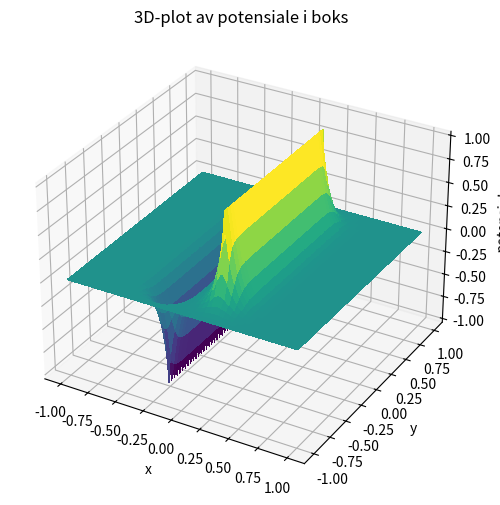
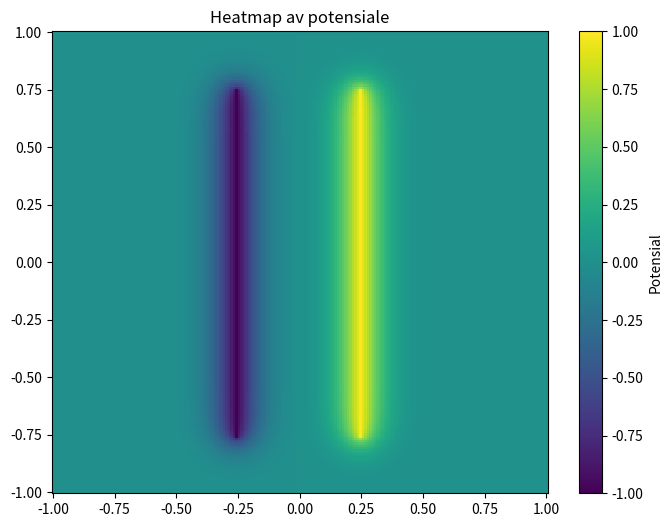
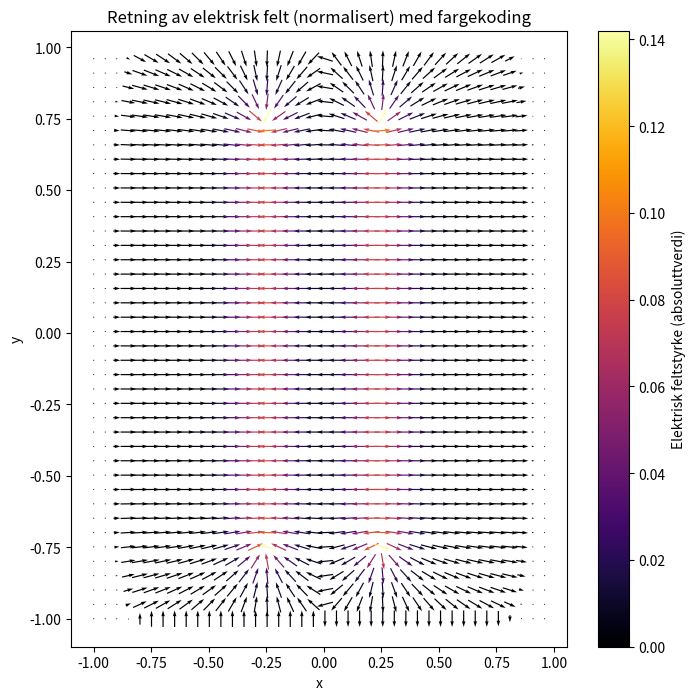
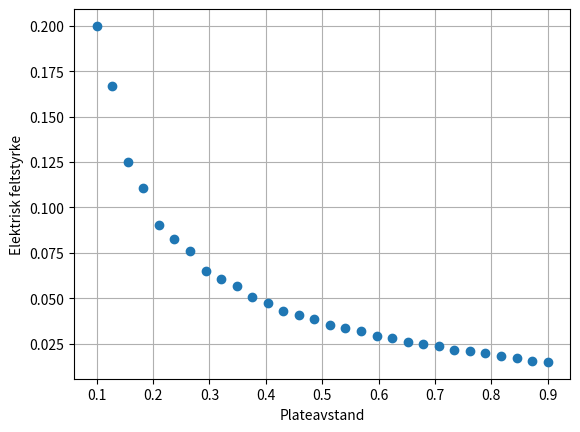

These charts were generated, in order, by the following Python code:
import matplotlib.pyplot as plt 
import numpy as np 
from matplotlib import cm 
xv = np.linspace(-1,1,200)
yv = np.linspace(-1,1,200)
X,Y = np.meshgrid(xv, yv)
N=200

#lager en initialgjetning
V0 = np.zeros((N, N))

x_indeks_venstre = 74
x_indeks_hoyre = 200-75-1
y_indeks_bunn = 200-25-1
y_indeks_topp = 24

def laplaceloser(V, iterasjoner=500):
    for k in range(iterasjoner):
        V[1:-1, 1:-1] = .25 * (V[:-2, 1:-1] + V[2:,1:-1] + V[1:-1,:-2]+V[1:-1,2:]) #vanlig gauss seidel
    #vi må tvinge randbetingelsene
        V[y_indeks_topp:y_indeks_bunn+1, x_indeks_hoyre]=1
        V[y_indeks_topp:y_indeks_bunn+1, x_indeks_venstre]=-1
    #den andre randbetingelsen om å holde veggene på null er jo grei siden vi ikke oppdaterer dem i iterasjonene
    return V
Vk = laplaceloser(V0,N)


fig  = plt.figure(figsize=(8,6))
ax = fig.add_subplot(111,projection='3d')
plt.title("3D-plot av potensiale i boks")
plt.xlabel("x")
plt.ylabel("y")
ax.set_zlabel("potensial")

surf = ax.plot_surface(X,Y,Vk, cmap = cm.viridis, linewidth=0,antialiased = False)


plt.figure(figsize=(8,6))
plt.pcolormesh(X,Y,Vk,shading='auto', cmap='viridis')
plt.colorbar(label='Potensial')
plt.title('Heatmap av potensiale')
plt.show()
plt.show()

# Beregn gradienten til potensialet
Ey, Ex = np.gradient(-Vk) 

#Beregn lengde av hver vektor
magnitude = np.sqrt(Ex**2 + Ey**2)

# Normaliser vektorene (unngår nulldivisionerror ved å legge til en veldig liten korrigering)
Ex_norm = Ex / (magnitude + 1e-10)
Ey_norm = Ey / (magnitude + 1e-10)

plt.figure(figsize=(8,8))
skip = (slice(None, None, 5), slice(None, None, 5))
plt.quiver(X[skip], Y[skip], Ex_norm[skip], Ey_norm[skip], magnitude[skip], 
           cmap='inferno', pivot='mid', scale=30)

plt.colorbar(label='Elektrisk feltstyrke (absoluttverdi)')
plt.title('Retning av elektrisk felt (normalisert) med fargekoding')
plt.xlabel('x')
plt.ylabel('y')
plt.show()

#finner de relevante indeksene for platene
def indekser(d):
    mid = N//2
    avstand = int(round((d/2.0)*(N/2.0)))

    x_h = mid+avstand
    x_v = mid-avstand
    return int(x_h), int(x_v)

d_list = np.linspace(0.1, 0.9, 30)

def laplaceloser2(V,d,iterasjoner=2000): #øker iterasjoner for bedre konvergens.
    
    x_h,x_v = indekser(d)
    for k in range(iterasjoner):
        V[1:-1, 1:-1] = .25 * (V[:-2, 1:-1] + V[2:,1:-1] + V[1:-1,:-2]+V[1:-1,2:]) #vanlig gauss seidel
    #vi må tvinge randbetingelsene
        V[y_indeks_topp:y_indeks_bunn+1, x_h]=1
        V[y_indeks_topp:y_indeks_bunn+1, x_v]=-1
    #den andre randbetingelsen om å holde veggene på null er jo grei siden vi ikke oppdaterer dem i iterasjonene
    return V
#indeks for (0, 0.6)
observasjons_x = 100
observasjons_y = 160




d_results = []
for d in d_list:
    V_init = np.zeros((N,N))
    v_out = laplaceloser2(V_init,d)
    feltx, felty = np.gradient(v_out)
    value = np.sqrt(feltx[observasjons_y][observasjons_x]**2+felty[observasjons_y][observasjons_x]**2)
    d_results.append(value)

plt.plot(d_list,d_results, 'o')
plt.xlabel("Plateavstand")
plt.grid()
plt.ylabel("Elektrisk feltstyrke")
plt.show()
d_list = np.linspace(0.1, 0.9, 20)
feltstyrke_results = []
